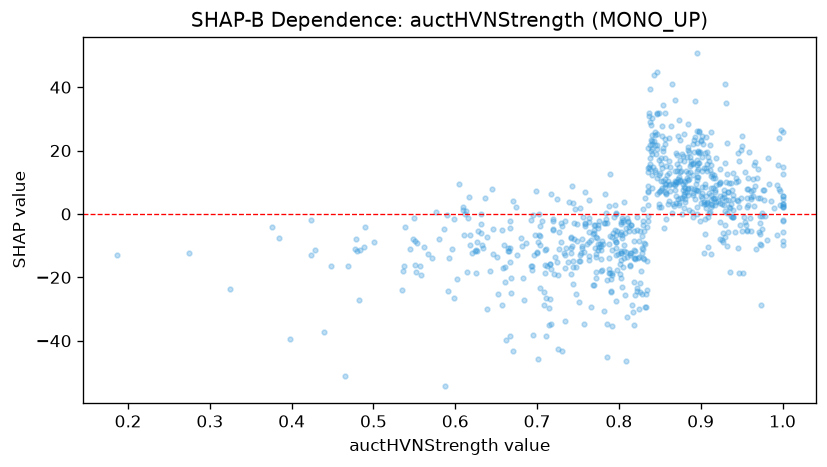

Values plotted in this chart, from the file beside it:
feature_value, shap_value
0.957, -5.417
0.96, -1.276
0.95, 21.31
0.898, 26.15
0.719, -5.189
0.729, -8.824
0.997, 7.218
0.734, -2.223
0.797, -6.631
0.948, -3.459
0.424, -2.016
0.962, 7.342
0.772, -20.1
0.813, -13.1
0.802, -12.39
0.926, 3.137
0.849, 2.111
0.809, -12.1
0.893, 4.581
0.424, -12.82
0.904, 3.847
0.696, -12.9
0.887, 15.07
0.954, -2.39
0.883, 17.88
0.562, -10.39
0.877, 5.034
0.886, 1.124
0.802, -2.382
0.851, 10.28
0.625, -11.42
0.874, 2.684
0.797, 0.01151
0.86, 2.987
0.894, 9.409
0.885, 10.79
0.775, -9.563
0.965, 2.499
0.545, -11.07
0.7, -12.38
0.942, -5.582
0.811, -2.534
0.815, -12.39
0.881, 3.699
0.957, 2.186
0.872, 11.13
0.634, -10.6
0.913, 6.037
0.772, -13.56
0.553, -9.046
0.657, -28.72
0.962, -5.269
0.633, -9.82
0.753, -13.09
0.87, 5.776
0.887, 13.08
0.693, -1.777
0.975, 0.1906
0.975, -4.592
0.71, -16
... 715 more rows
